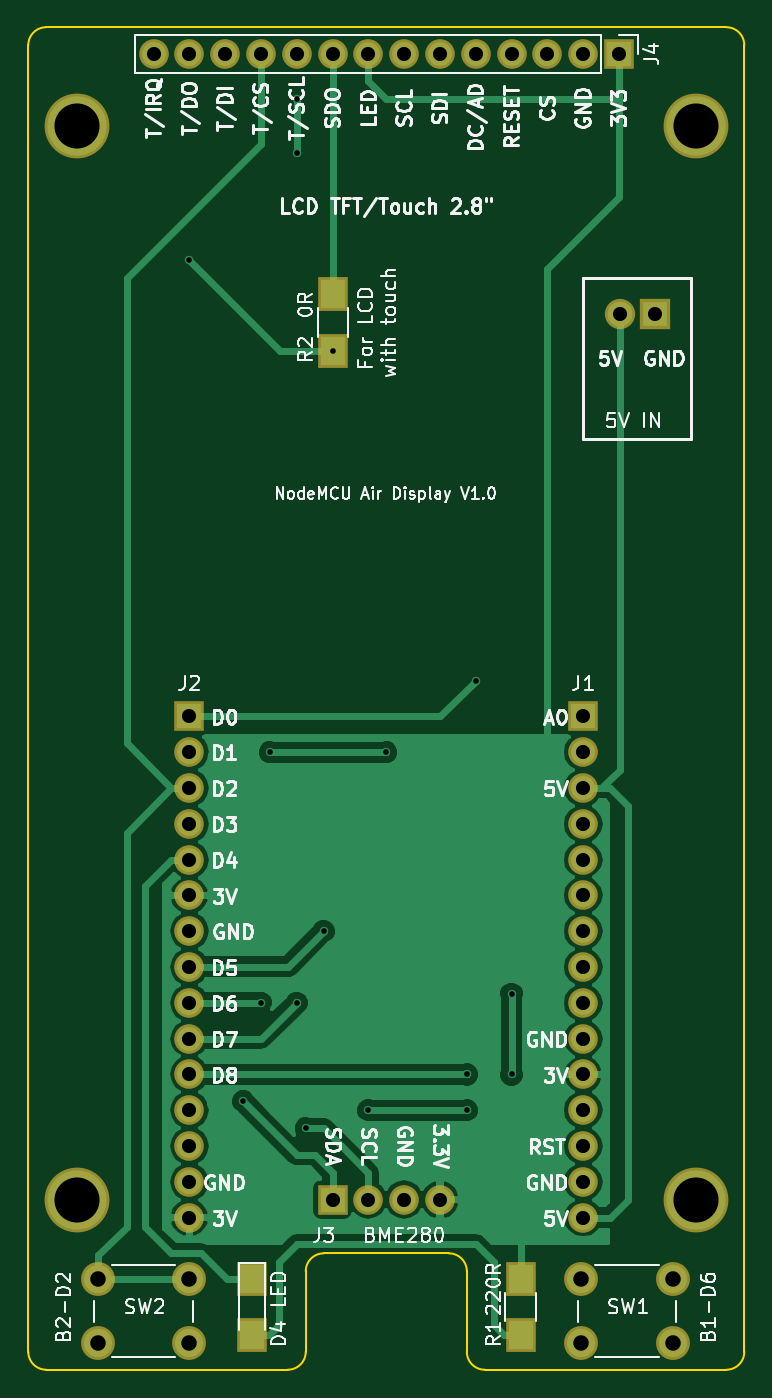
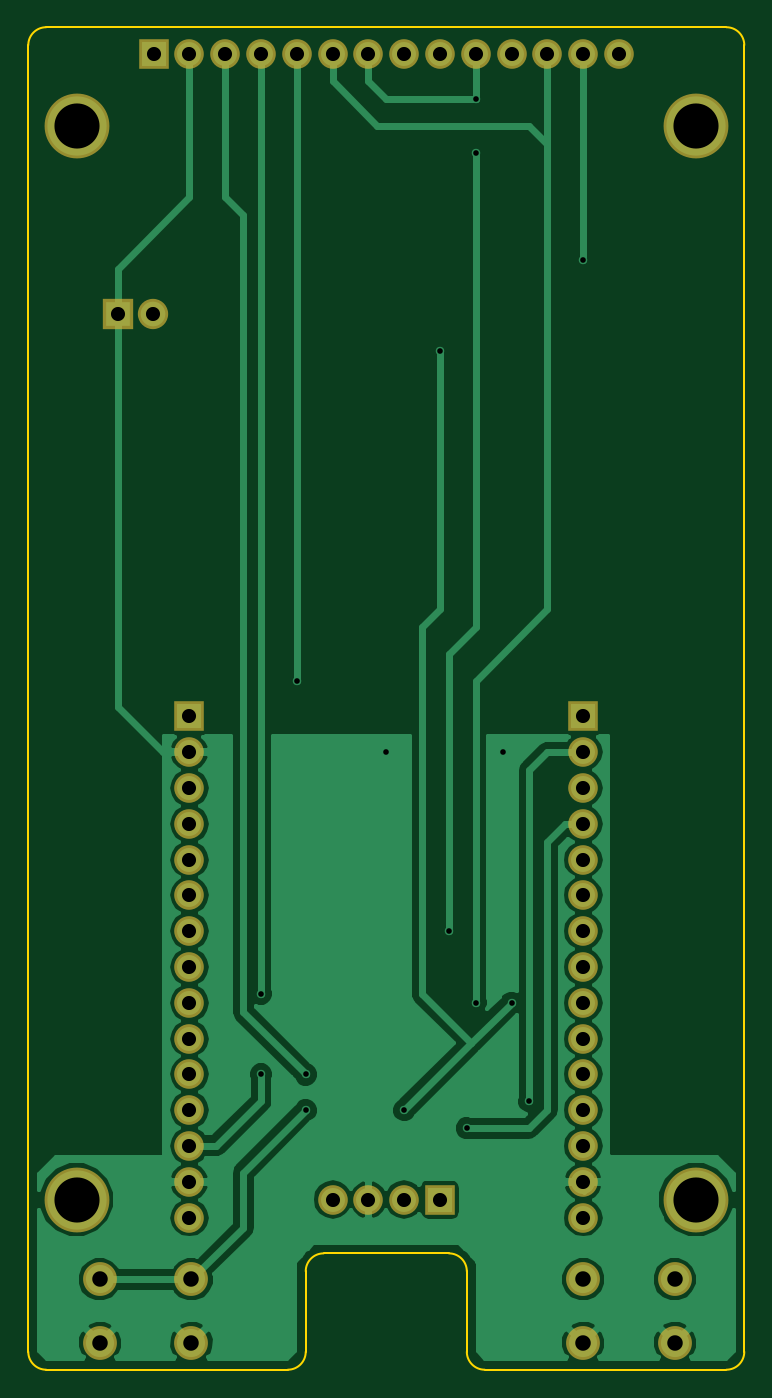
Circuit board: 7 layer files. Board 50.8 x 95.2 mm.
- bottom_copper: NodeMCU v3 AirbgDisplay V1.0 LCD2.80 BME280-B.Cu.gbr (50893 bytes)
- bottom_mask: NodeMCU v3 AirbgDisplay V1.0 LCD2.80 BME280-B.Mask.gbr (2033 bytes)
- outline: NodeMCU v3 AirbgDisplay V1.0 LCD2.80 BME280-Edge.Cuts.gbr (1277 bytes)
- top_copper: NodeMCU v3 AirbgDisplay V1.0 LCD2.80 BME280-F.Cu.gbr (38614 bytes)
- top_mask: NodeMCU v3 AirbgDisplay V1.0 LCD2.80 BME280-F.Mask.gbr (2224 bytes)
- top_silk: NodeMCU v3 AirbgDisplay V1.0 LCD2.80 BME280-F.SilkS.gbr (58847 bytes)
- drill: NodeMCU v3 AirbgDisplay V1.0 LCD2.80 BME280.drl (1516 bytes)

=== bottom_copper: NodeMCU v3 AirbgDisplay V1.0 LCD2.80 BME280-B.Cu.gbr (50893 bytes, source omitted) ===
=== bottom_mask: NodeMCU v3 AirbgDisplay V1.0 LCD2.80 BME280-B.Mask.gbr ===
G04 #@! TF.FileFunction,Soldermask,Bot*
%FSLAX46Y46*%
G04 Gerber Fmt 4.6, Leading zero omitted, Abs format (unit mm)*
G04 Created by KiCad (PCBNEW 4.0.7) date 12/22/18 00:45:09*
%MOMM*%
%LPD*%
G01*
G04 APERTURE LIST*
%ADD10C,0.100000*%
%ADD11C,4.600000*%
%ADD12R,2.100000X2.100000*%
%ADD13O,2.100000X2.100000*%
%ADD14R,2.150000X2.150000*%
%ADD15C,2.150000*%
%ADD16C,2.400000*%
G04 APERTURE END LIST*
D10*
D11*
X67564000Y-135255000D03*
X67564000Y-59055000D03*
X111506000Y-59055000D03*
D12*
X85725000Y-135255000D03*
D13*
X88265000Y-135255000D03*
X90805000Y-135255000D03*
X93345000Y-135255000D03*
D12*
X103505000Y-100965000D03*
D13*
X103505000Y-103505000D03*
X103505000Y-106045000D03*
X103505000Y-108585000D03*
X103505000Y-111125000D03*
X103505000Y-113665000D03*
X103505000Y-116205000D03*
X103505000Y-118745000D03*
X103505000Y-121285000D03*
X103505000Y-123825000D03*
X103505000Y-126365000D03*
X103505000Y-128905000D03*
X103505000Y-131445000D03*
X103505000Y-133985000D03*
X103505000Y-136525000D03*
D12*
X75565000Y-100965000D03*
D13*
X75565000Y-103505000D03*
X75565000Y-106045000D03*
X75565000Y-108585000D03*
X75565000Y-111125000D03*
X75565000Y-113665000D03*
X75565000Y-116205000D03*
X75565000Y-118745000D03*
X75565000Y-121285000D03*
X75565000Y-123825000D03*
X75565000Y-126365000D03*
X75565000Y-128905000D03*
X75565000Y-131445000D03*
X75565000Y-133985000D03*
X75565000Y-136525000D03*
D11*
X111506000Y-135255000D03*
D14*
X108585000Y-72390000D03*
D15*
X106085000Y-72390000D03*
D12*
X106045000Y-53975000D03*
D13*
X103505000Y-53975000D03*
X100965000Y-53975000D03*
X98425000Y-53975000D03*
X95885000Y-53975000D03*
X93345000Y-53975000D03*
X90805000Y-53975000D03*
X88265000Y-53975000D03*
X85725000Y-53975000D03*
X83185000Y-53975000D03*
X80645000Y-53975000D03*
X78105000Y-53975000D03*
X75565000Y-53975000D03*
X73025000Y-53975000D03*
D16*
X109855000Y-140915000D03*
X109855000Y-145415000D03*
X103355000Y-140915000D03*
X103355000Y-145415000D03*
X75565000Y-140915000D03*
X75565000Y-145415000D03*
X69065000Y-140915000D03*
X69065000Y-145415000D03*
M02*

=== outline: NodeMCU v3 AirbgDisplay V1.0 LCD2.80 BME280-Edge.Cuts.gbr ===
G04 #@! TF.FileFunction,Profile,NP*
%FSLAX46Y46*%
G04 Gerber Fmt 4.6, Leading zero omitted, Abs format (unit mm)*
G04 Created by KiCad (PCBNEW 4.0.7) date 12/22/18 00:45:09*
%MOMM*%
%LPD*%
G01*
G04 APERTURE LIST*
%ADD10C,0.100000*%
%ADD11C,0.150000*%
G04 APERTURE END LIST*
D10*
D11*
X96520000Y-147320000D02*
X113665000Y-147320000D01*
X65405000Y-147320000D02*
X82550000Y-147320000D01*
X83820000Y-140335000D02*
X83820000Y-146050000D01*
X95250000Y-140335000D02*
X95250000Y-146050000D01*
X85090000Y-139065000D02*
X93980000Y-139065000D01*
X85090000Y-139065000D02*
G75*
G03X83820000Y-140335000I0J-1270000D01*
G01*
X95250000Y-140335000D02*
G75*
G03X93980000Y-139065000I-1270000J0D01*
G01*
X95250000Y-146050000D02*
G75*
G03X96520000Y-147320000I1270000J0D01*
G01*
X82550000Y-147320000D02*
G75*
G03X83820000Y-146050000I0J1270000D01*
G01*
X64135000Y-146050000D02*
X64135000Y-53340000D01*
X114935000Y-53340000D02*
X114935000Y-146050000D01*
X65405000Y-52070000D02*
X113665000Y-52070000D01*
X65405000Y-52070000D02*
G75*
G03X64135000Y-53340000I0J-1270000D01*
G01*
X114935000Y-53340000D02*
G75*
G03X113665000Y-52070000I-1270000J0D01*
G01*
X64135000Y-146050000D02*
G75*
G03X65405000Y-147320000I1270000J0D01*
G01*
X113665000Y-147320000D02*
G75*
G03X114935000Y-146050000I0J1270000D01*
G01*
M02*

=== top_copper: NodeMCU v3 AirbgDisplay V1.0 LCD2.80 BME280-F.Cu.gbr (38614 bytes, source omitted) ===
=== top_mask: NodeMCU v3 AirbgDisplay V1.0 LCD2.80 BME280-F.Mask.gbr ===
G04 #@! TF.FileFunction,Soldermask,Top*
%FSLAX46Y46*%
G04 Gerber Fmt 4.6, Leading zero omitted, Abs format (unit mm)*
G04 Created by KiCad (PCBNEW 4.0.7) date 12/22/18 00:45:09*
%MOMM*%
%LPD*%
G01*
G04 APERTURE LIST*
%ADD10C,0.100000*%
%ADD11C,4.600000*%
%ADD12R,2.100000X2.100000*%
%ADD13O,2.100000X2.100000*%
%ADD14R,2.100000X2.400000*%
%ADD15R,2.150000X2.150000*%
%ADD16C,2.150000*%
%ADD17C,2.400000*%
G04 APERTURE END LIST*
D10*
D11*
X67564000Y-135255000D03*
X67564000Y-59055000D03*
X111506000Y-59055000D03*
D12*
X85725000Y-135255000D03*
D13*
X88265000Y-135255000D03*
X90805000Y-135255000D03*
X93345000Y-135255000D03*
D14*
X99060000Y-144875000D03*
X99060000Y-140875000D03*
D12*
X103505000Y-100965000D03*
D13*
X103505000Y-103505000D03*
X103505000Y-106045000D03*
X103505000Y-108585000D03*
X103505000Y-111125000D03*
X103505000Y-113665000D03*
X103505000Y-116205000D03*
X103505000Y-118745000D03*
X103505000Y-121285000D03*
X103505000Y-123825000D03*
X103505000Y-126365000D03*
X103505000Y-128905000D03*
X103505000Y-131445000D03*
X103505000Y-133985000D03*
X103505000Y-136525000D03*
D12*
X75565000Y-100965000D03*
D13*
X75565000Y-103505000D03*
X75565000Y-106045000D03*
X75565000Y-108585000D03*
X75565000Y-111125000D03*
X75565000Y-113665000D03*
X75565000Y-116205000D03*
X75565000Y-118745000D03*
X75565000Y-121285000D03*
X75565000Y-123825000D03*
X75565000Y-126365000D03*
X75565000Y-128905000D03*
X75565000Y-131445000D03*
X75565000Y-133985000D03*
X75565000Y-136525000D03*
D14*
X80010000Y-140875000D03*
X80010000Y-144875000D03*
D11*
X111506000Y-135255000D03*
D15*
X108585000Y-72390000D03*
D16*
X106085000Y-72390000D03*
D12*
X106045000Y-53975000D03*
D13*
X103505000Y-53975000D03*
X100965000Y-53975000D03*
X98425000Y-53975000D03*
X95885000Y-53975000D03*
X93345000Y-53975000D03*
X90805000Y-53975000D03*
X88265000Y-53975000D03*
X85725000Y-53975000D03*
X83185000Y-53975000D03*
X80645000Y-53975000D03*
X78105000Y-53975000D03*
X75565000Y-53975000D03*
X73025000Y-53975000D03*
D17*
X109855000Y-140915000D03*
X109855000Y-145415000D03*
X103355000Y-140915000D03*
X103355000Y-145415000D03*
X75565000Y-140915000D03*
X75565000Y-145415000D03*
X69065000Y-140915000D03*
X69065000Y-145415000D03*
D14*
X85725000Y-75025000D03*
X85725000Y-71025000D03*
M02*

=== top_silk: NodeMCU v3 AirbgDisplay V1.0 LCD2.80 BME280-F.SilkS.gbr (58847 bytes, source omitted) ===
=== drill: NodeMCU v3 AirbgDisplay V1.0 LCD2.80 BME280.drl ===
M48
;DRILL file {KiCad 4.0.7} date 12/22/18 00:45:18
;FORMAT={-:-/ absolute / metric / decimal}
FMAT,2
METRIC,TZ
T1C0.400
T2C1.000
T3C1.100
T4C3.200
%
G90
G05
M71
T1
X75.565Y-68.58
X79.375Y-128.27
X80.645Y-121.285
X81.28Y-103.505
X83.185Y-57.15
X83.185Y-60.96
X83.185Y-121.285
X83.82Y-130.175
X85.09Y-116.205
X85.725Y-75.025
X88.265Y-128.905
X89.535Y-103.505
X95.25Y-126.365
X95.25Y-128.905
X95.885Y-98.425
X98.425Y-120.65
X98.425Y-126.365
T2
X73.025Y-53.975
X75.565Y-53.975
X75.565Y-100.965
X75.565Y-103.505
X75.565Y-106.045
X75.565Y-108.585
X75.565Y-111.125
X75.565Y-113.665
X75.565Y-116.205
X75.565Y-118.745
X75.565Y-121.285
X75.565Y-123.825
X75.565Y-126.365
X75.565Y-128.905
X75.565Y-131.445
X75.565Y-133.985
X75.565Y-136.525
X78.105Y-53.975
X80.645Y-53.975
X83.185Y-53.975
X85.725Y-53.975
X85.725Y-135.255
X88.265Y-53.975
X88.265Y-135.255
X90.805Y-53.975
X90.805Y-135.255
X93.345Y-53.975
X93.345Y-135.255
X95.885Y-53.975
X98.425Y-53.975
X100.965Y-53.975
X103.505Y-53.975
X103.505Y-100.965
X103.505Y-103.505
X103.505Y-106.045
X103.505Y-108.585
X103.505Y-111.125
X103.505Y-113.665
X103.505Y-116.205
X103.505Y-118.745
X103.505Y-121.285
X103.505Y-123.825
X103.505Y-126.365
X103.505Y-128.905
X103.505Y-131.445
X103.505Y-133.985
X103.505Y-136.525
X106.045Y-53.975
X106.085Y-72.39
X108.585Y-72.39
T3
X69.065Y-140.915
X69.065Y-145.415
X75.565Y-140.915
X75.565Y-145.415
X103.355Y-140.915
X103.355Y-145.415
X109.855Y-140.915
X109.855Y-145.415
T4
X67.564Y-59.055
X67.564Y-135.255
X111.506Y-59.055
X111.506Y-135.255
T0
M30

